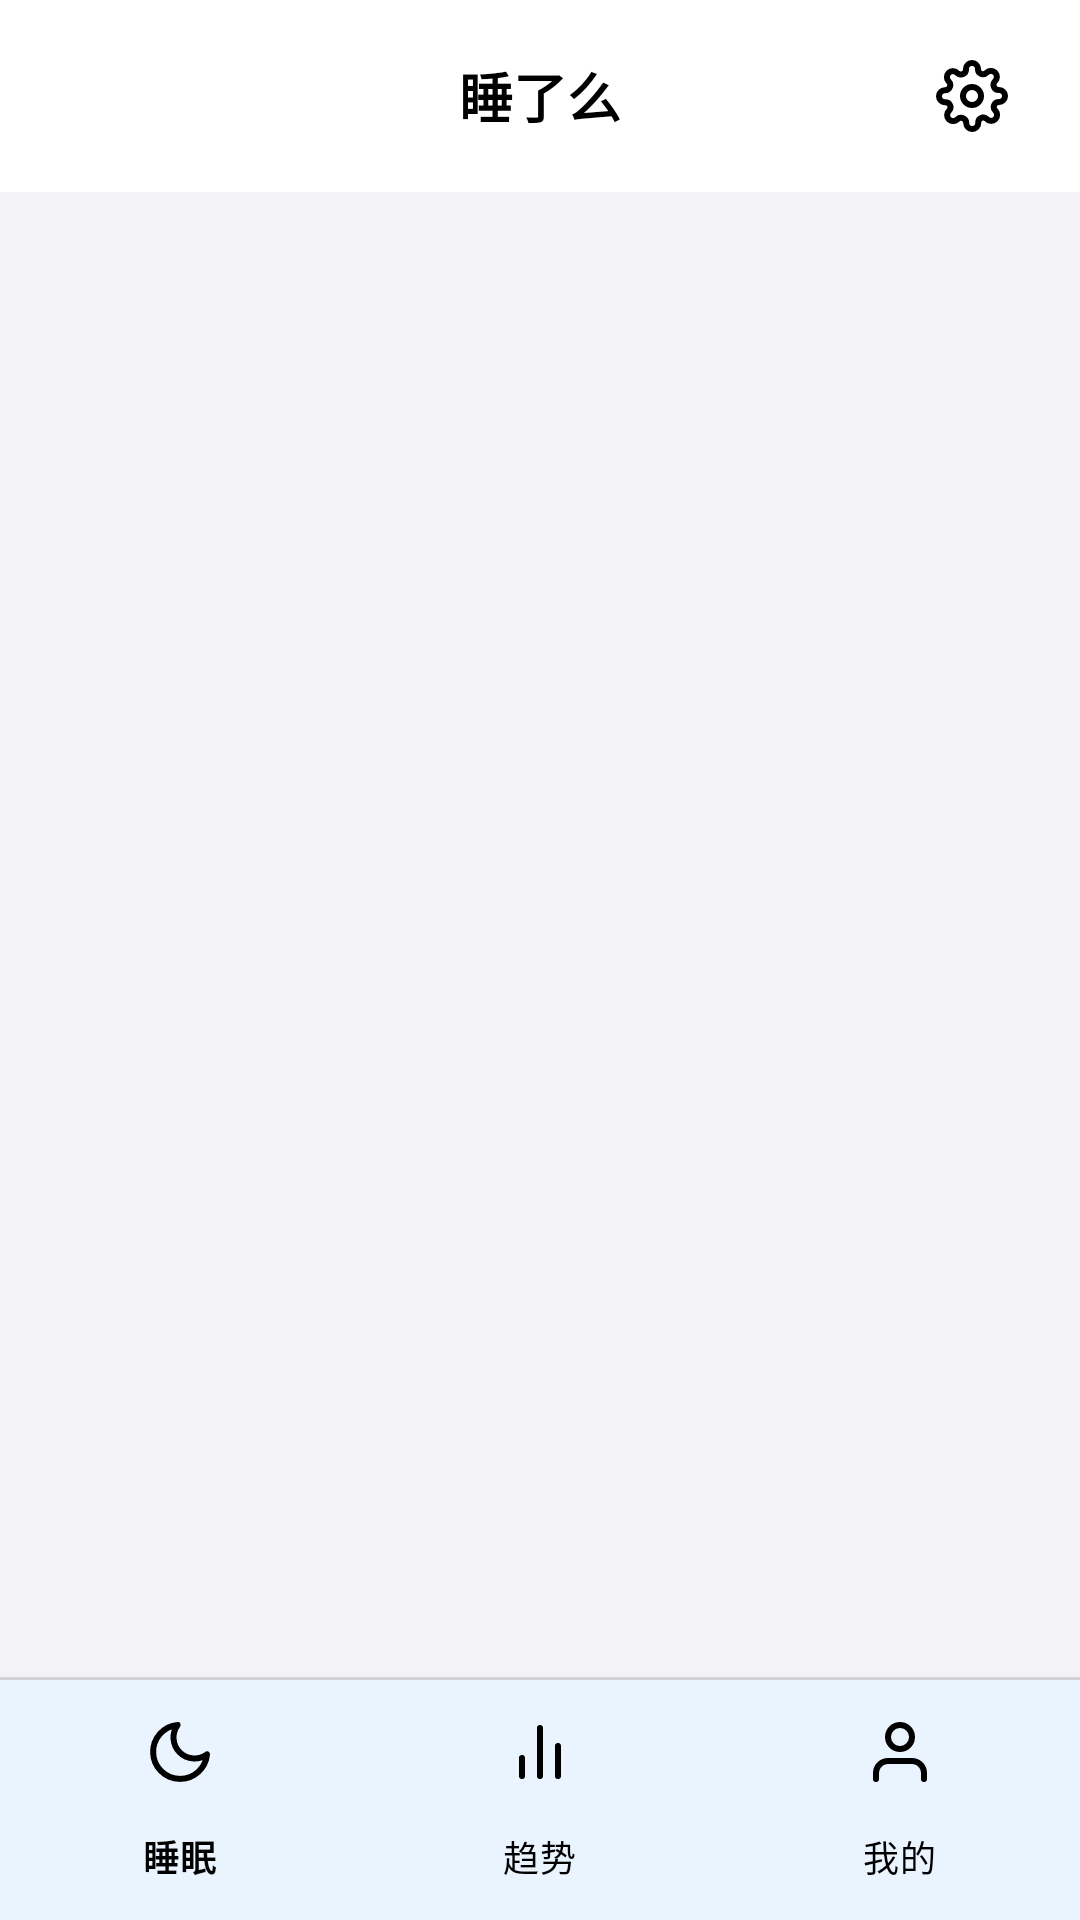

The Android layout XML behind this screen, and the referenced resources:
<!-- AndroidManifest.xml: application theme Theme.AreYouSleep -->
<!-- res/layout/activity_main.xml -->
<?xml version="1.0" encoding="utf-8"?>
<LinearLayout xmlns:android="http://schemas.android.com/apk/res/android"
    xmlns:app="http://schemas.android.com/apk/res-auto"
    xmlns:tools="http://schemas.android.com/tools"
    android:layout_width="match_parent"
    android:layout_height="match_parent"
    android:orientation="vertical"
    android:background="#F2F2F7">

    <RelativeLayout
        android:layout_width="match_parent"
        android:layout_height="?attr/actionBarSize"
        android:background="#FFFFFF"
        android:paddingHorizontal="16dp">

        <TextView
            android:id="@+id/tv_toolbar_title"
            android:layout_width="wrap_content"
            android:layout_height="wrap_content"
            android:layout_centerInParent="true"
            android:text="睡了么"
            android:textSize="18sp"
            android:textStyle="bold"
            android:textColor="#000000" />

        <ImageButton
            android:id="@+id/btn_settings"
            android:layout_width="40dp"
            android:layout_height="40dp"
            android:layout_alignParentEnd="true"
            android:layout_centerVertical="true"
            android:background="?attr/selectableItemBackgroundBorderless"
            android:src="@drawable/ic_settings"
            android:scaleType="centerInside"
            app:tint="#000000" />
    </RelativeLayout>

    <androidx.fragment.app.FragmentContainerView
        android:id="@+id/fragment_container"
        android:layout_width="match_parent"
        android:layout_height="0dp"
        android:layout_weight="1" />

    <View
        android:layout_width="match_parent"
        android:layout_height="1dp"
        android:background="#D1D1D6" />

    <com.google.android.material.bottomnavigation.BottomNavigationView
        android:id="@+id/bottom_navigation"
        android:layout_width="match_parent"
        android:layout_height="wrap_content"
        android:background="#FFFFFF"
        app:menu="@menu/bottom_nav_menu"
        app:labelVisibilityMode="labeled"
        app:itemIconTint="@android:color/black"
        app:itemTextColor="@android:color/black"
        app:itemRippleColor="#E5E5EA" />

</LinearLayout>
<!-- resources referenced by this layout -->
<resources>
  <!-- drawable ic_settings (drawable) -->
  <vector xmlns:android="http://schemas.android.com/apk/res/android"
      android:width="24dp"
      android:height="24dp"
      android:viewportWidth="24"
      android:viewportHeight="24">
      <path
          android:fillColor="@android:color/transparent"
          android:strokeColor="#FF000000"
          android:strokeWidth="2"
          android:strokeLineCap="round"
          android:strokeLineJoin="round"
          android:pathData="M12,15a3,3 0 1,0 0,-6 3,3 0 0,0 0,6Z"/>
      <path
          android:fillColor="@android:color/transparent"
          android:strokeColor="#FF000000"
          android:strokeWidth="2"
          android:strokeLineCap="round"
          android:strokeLineJoin="round"
          android:pathData="M19.4,15a1.65,1.65 0 0,0 0.33,1.82l0.06,0.06a2,2 0 0,1 0,2.83 2,2 0 0,1 -2.83,0l-0.06,-0.06a1.65,1.65 0 0,0 -1.82,-0.33 1.65,1.65 0 0,0 -1,1.51V21a2,2 0 0,1 -2,2 2,2 0 0,1 -2,-2v-0.09A1.65,1.65 0 0,0 9,19.4a1.65,1.65 0 0,0 -1.82,0.33l-0.06,0.06a2,2 0 0,1 -2.83,0 2,2 0 0,1 0,-2.83l0.06,-0.06a1.65,1.65 0 0,0 0.33,-1.82 1.65,1.65 0 0,0 -1.51,-1H3a2,2 0 0,1 -2,-2 2,2 0 0,1 2,-2h0.09A1.65,1.65 0 0,0 4.6,9a1.65,1.65 0 0,0 -0.33,-1.82l-0.06,-0.06a2,2 0 0,1 0,-2.83 2,2 0 0,1 2.83,0l0.06,0.06a1.65,1.65 0 0,0 1.82,0.33H9a1.65,1.65 0 0,0 1,-1.51V3a2,2 0 0,1 2,-2 2,2 0 0,1 2,2v0.09a1.65,1.65 0 0,0 1,1.51 1.65,1.65 0 0,0 1.82,-0.33l0.06,-0.06a2,2 0 0,1 2.83,0 2,2 0 0,1 0,2.83l-0.06,0.06a1.65,1.65 0 0,0 -0.33,1.82V9a1.65,1.65 0 0,0 1.51,1H21a2,2 0 0,1 2,2 2,2 0 0,1 -2,2h-0.09a1.65,1.65 0 0,0 -1.51,1Z"/>
  </vector>
  <style name="Theme.AreYouSleep" parent="Theme.Material3.Light.NoActionBar">
          <item name="colorPrimary">@color/primary_blue</item>
          <item name="colorPrimaryVariant">@color/light_blue</item>
          <item name="colorOnPrimary">@color/card_white</item>
          <item name="colorSecondary">@color/light_blue</item>
          <item name="colorSecondaryVariant">@color/purple</item>
          <item name="colorOnSecondary">@color/card_white</item>
          <item name="android:windowBackground">@color/background_gray</item>
          <item name="colorSurface">@color/card_white</item>
          <item name="android:fontFamily">sans-serif</item>
      </style>
  <color name="primary_blue">#007AFF</color>
  <color name="light_blue">#5AC8FA</color>
  <color name="card_white">#FFFFFF</color>
  <color name="purple">#5856D6</color>
  <color name="background_gray">#F2F2F7</color>
</resources>
